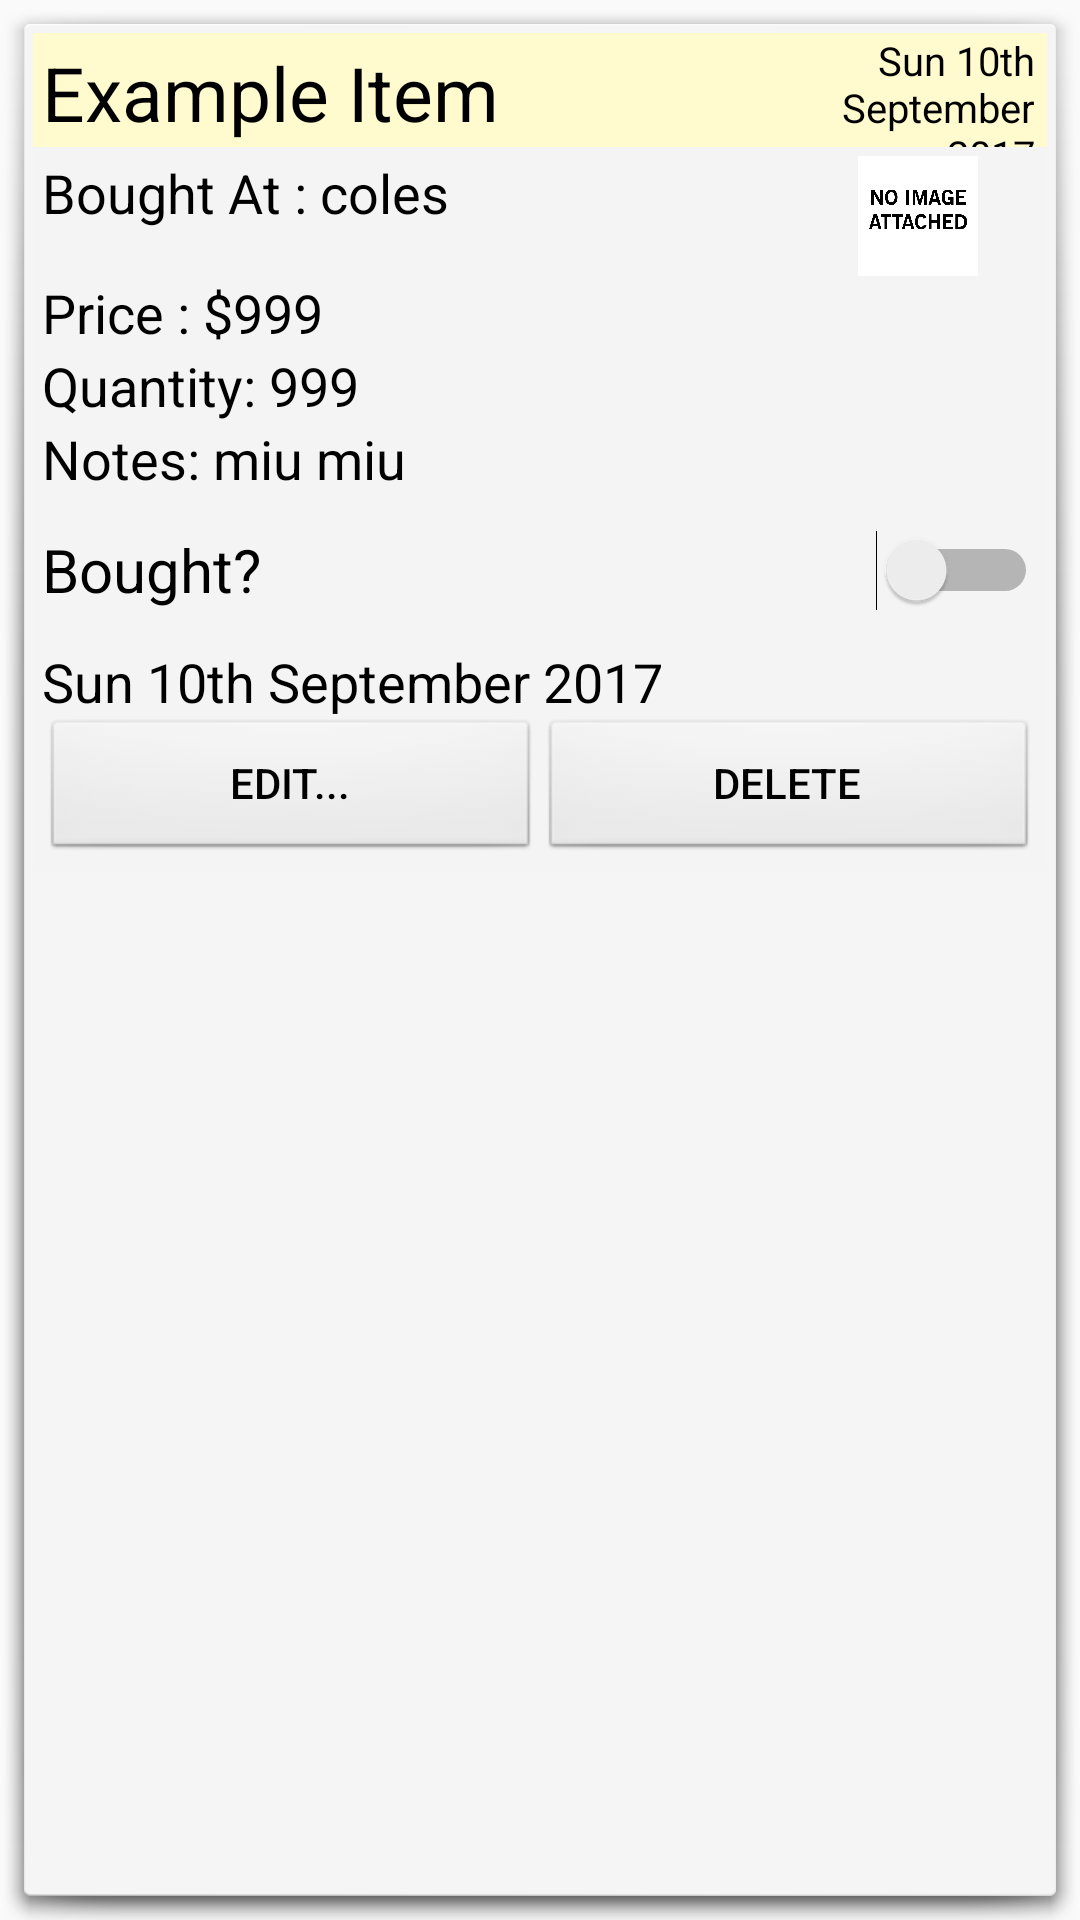

Reconstruct the res/layout file that produces this screen, plus the resources it refers to.
<!-- AndroidManifest.xml: application theme AppTheme -->
<!-- res/layout/task_item.xml -->
<?xml version="1.0" encoding="utf-8"?>
<LinearLayout xmlns:app="http://schemas.android.com/apk/res-auto"
    android:background="@android:drawable/dialog_holo_light_frame"
    android:id="@+id/taskItem"
    android:layout_marginTop="10dp"
    android:layout_marginBottom="5dp"
    android:orientation="vertical"
    android:layout_width="match_parent"
    android:layout_height="wrap_content"
    xmlns:android="http://schemas.android.com/apk/res/android">
    <LinearLayout
        android:id="@+id/head"
        android:background="#fffbce"
        android:layout_width="match_parent"
        android:layout_height="wrap_content"
        android:layout_margin="3dp"
        android:orientation="horizontal">

        <TextView
            android:id="@+id/name"
            android:layout_width="245dp"
            android:layout_height="wrap_content"
            android:layout_margin="3dp"
            android:text="Example Item"
            android:textSize="25dp" />

        <TextView
            android:id="@+id/sortBy"
            android:layout_width="wrap_content"
            android:layout_height="wrap_content"
            android:layout_marginTop="-10dp"
            android:layout_weight="1"
            android:paddingRight="4dp"
            android:text="Sun 10th September 2017"
            android:textAlignment="textEnd"
            android:layout_gravity="end"
            android:textSize="13.4999995231dp" />
    </LinearLayout>
    <LinearLayout
        android:id="@+id/body"
        android:layout_width="match_parent"
        android:layout_height="wrap_content"
        android:orientation="vertical"
        android:background="#f4f4f4"
        android:layout_marginTop="-5dp"
        android:layout_marginLeft="3dp"
        android:layout_marginRight="3dp"
        android:padding="3dp">

        <LinearLayout
            android:layout_width="match_parent"
            android:layout_height="wrap_content"

         android:orientation="horizontal">

        <TextView
            android:id="@+id/boughtat"
            android:layout_width="fill_parent"
            android:layout_weight = "1"
            android:layout_height="wrap_content"
            android:text="Bought At : coles"
            android:textSize="18dp" />

            <ImageView
                android:id="@+id/imgview"
                android:layout_width="80dp"
                android:layout_height="40dp"
                android:layout_weight="0"
                app:srcCompat="@drawable/noimageattached" />
        </LinearLayout>

        <TextView
            android:id="@+id/price"
            android:layout_width="match_parent"
            android:layout_height="wrap_content"
            android:text="Price : $999"
            android:textSize="18dp" />

        <TextView
            android:id="@+id/quantity"
            android:layout_width="match_parent"
            android:layout_height="wrap_content"
            android:text="Quantity: 999"
            android:textSize="18dp" />

        <TextView
            android:id="@+id/notes"
            android:layout_width="match_parent"
            android:layout_height="wrap_content"
            android:text="Notes: miu miu"
            android:textSize="18dp" />

        <Switch
            android:id="@+id/complete"
            android:layout_width="match_parent"
            android:layout_height="wrap_content"
            android:height="50dp"
            android:text="Bought?"
            android:textOff="NO"
            android:textOn="YES"
            android:scaleX="1"
            android:scaleY="1"
            android:textSize="20dp"/>




        <TextView
            android:id="@+id/date"
            android:layout_width="match_parent"
            android:layout_height="wrap_content"
            android:text="Sun 10th September 2017"
            android:textSize="18dp" />




        <LinearLayout
            android:id="@+id/buttons"
            android:orientation="horizontal"
            android:layout_width="match_parent"
            android:layout_height="wrap_content">
            <Button
                android:background="@android:drawable/btn_default"
                android:id="@+id/edit"
                android:layout_width="match_parent"
                android:layout_height="wrap_content"
                android:layout_weight="1"
                android:text="Edit..."/>
            <Button
                android:background="@android:drawable/btn_default"
                android:id="@+id/delete"
                android:layout_width="match_parent"
                android:layout_height="wrap_content"
                android:layout_weight="1"
                android:text="Delete"/>
        </LinearLayout>
    </LinearLayout>
</LinearLayout>
<!-- resources referenced by this layout -->
<resources>
  <!-- drawable noimageattached: jpg bitmap (drawable, 42473 bytes) -->
  <style name="AppTheme" parent="Base.Theme.AppCompat.Light.DarkActionBar">
          
          <item name="colorControlNormal">#000000</item>
          <item name="colorControlActivated">#000000</item>
          <item name="android:textColor">#000000</item>
          <item name="colorControlHighlight">#898989</item>
          <item name="android:colorPressedHighlight">#969696</item>
      </style>
</resources>
